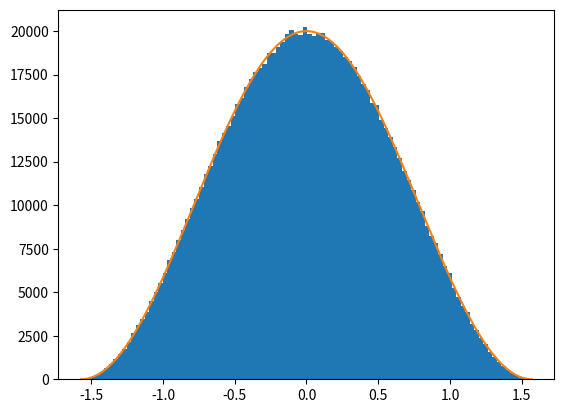
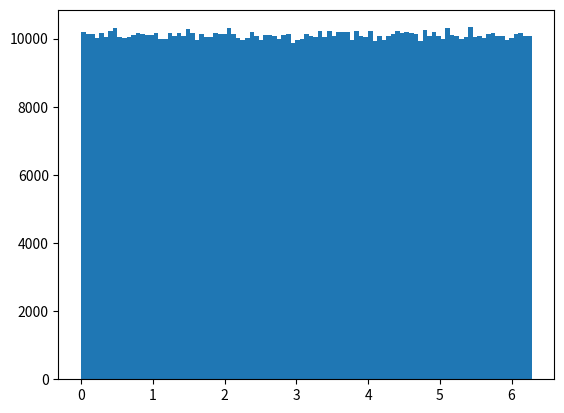

Source code (Python) for these figures, in order:

import numpy as np
import matplotlib.pyplot as plt
from scipy import sparse
from scipy.sparse import linalg
import matplotlib.animation as animate

def main():
    plot_angle_distributions(1000001, (10, 10, 10))


def Zenith_angle():
    """
    Creates a random zenith angle of an incoming cosmic ray with a cos^2 distribution using the accept/reject method
    """

    # Only returns a value once accepted (the distribution random number being higher than a uniform random number)
    while True:
        zenith  = (np.pi)*np.random.random() - (np.pi)/2
        p = np.random.random()
        if p < (np.cos(zenith))**2:
            return zenith


def Azimuth_angle():
    """
    Creates a random azimuth angle of an incoming cosmic ray with a uniform distribution
    """

    azimuth = (2*np.pi)*np.random.random()
    return azimuth


def Starting_position(x_size, y_size, z_size):
    """
    Returns random start position values for the cosmic ray inside the box
    """

    x_start = x_size*np.random.random()
    y_start = y_size*np.random.random()
    z_start = z_size*np.random.random()
    return x_start, y_start, z_start
    

def Generate_muon(x_size, y_size, z_size):
    """
    Benerates a cosmic ray based on the size of the detector box
    """

    return Zenith_angle(), Azimuth_angle(), Starting_position(x_size, y_size, z_size)


def plot_angle_distributions(particle_number, container_size):
    """
    Returns two figures to demonstrate the angle distributions of a number of generated particles
    """

    cosmic_rays = [Generate_muon(container_size[0], container_size[1], container_size[2]) for i in range(particle_number)]
    ray_zeniths = [ray[0] for ray in cosmic_rays]
    ray_azimuths = [ray[1] for ray in cosmic_rays]
        
    # For the zeniths, a cos^2 line is also plotted to compare to the distribution
    x = np.linspace(-np.pi/2, np.pi/2, 1000)
    y = ((np.cos(x))**2)*20000

    # Plots the two distributions
    plt.figure(1)
    plt.hist(ray_zeniths, bins=99)
    plt.plot(x,y)

    plt.figure(2)
    plt.hist(ray_azimuths, bins=99)
    
    plt.show()


if __name__ == "__main__":
    main()